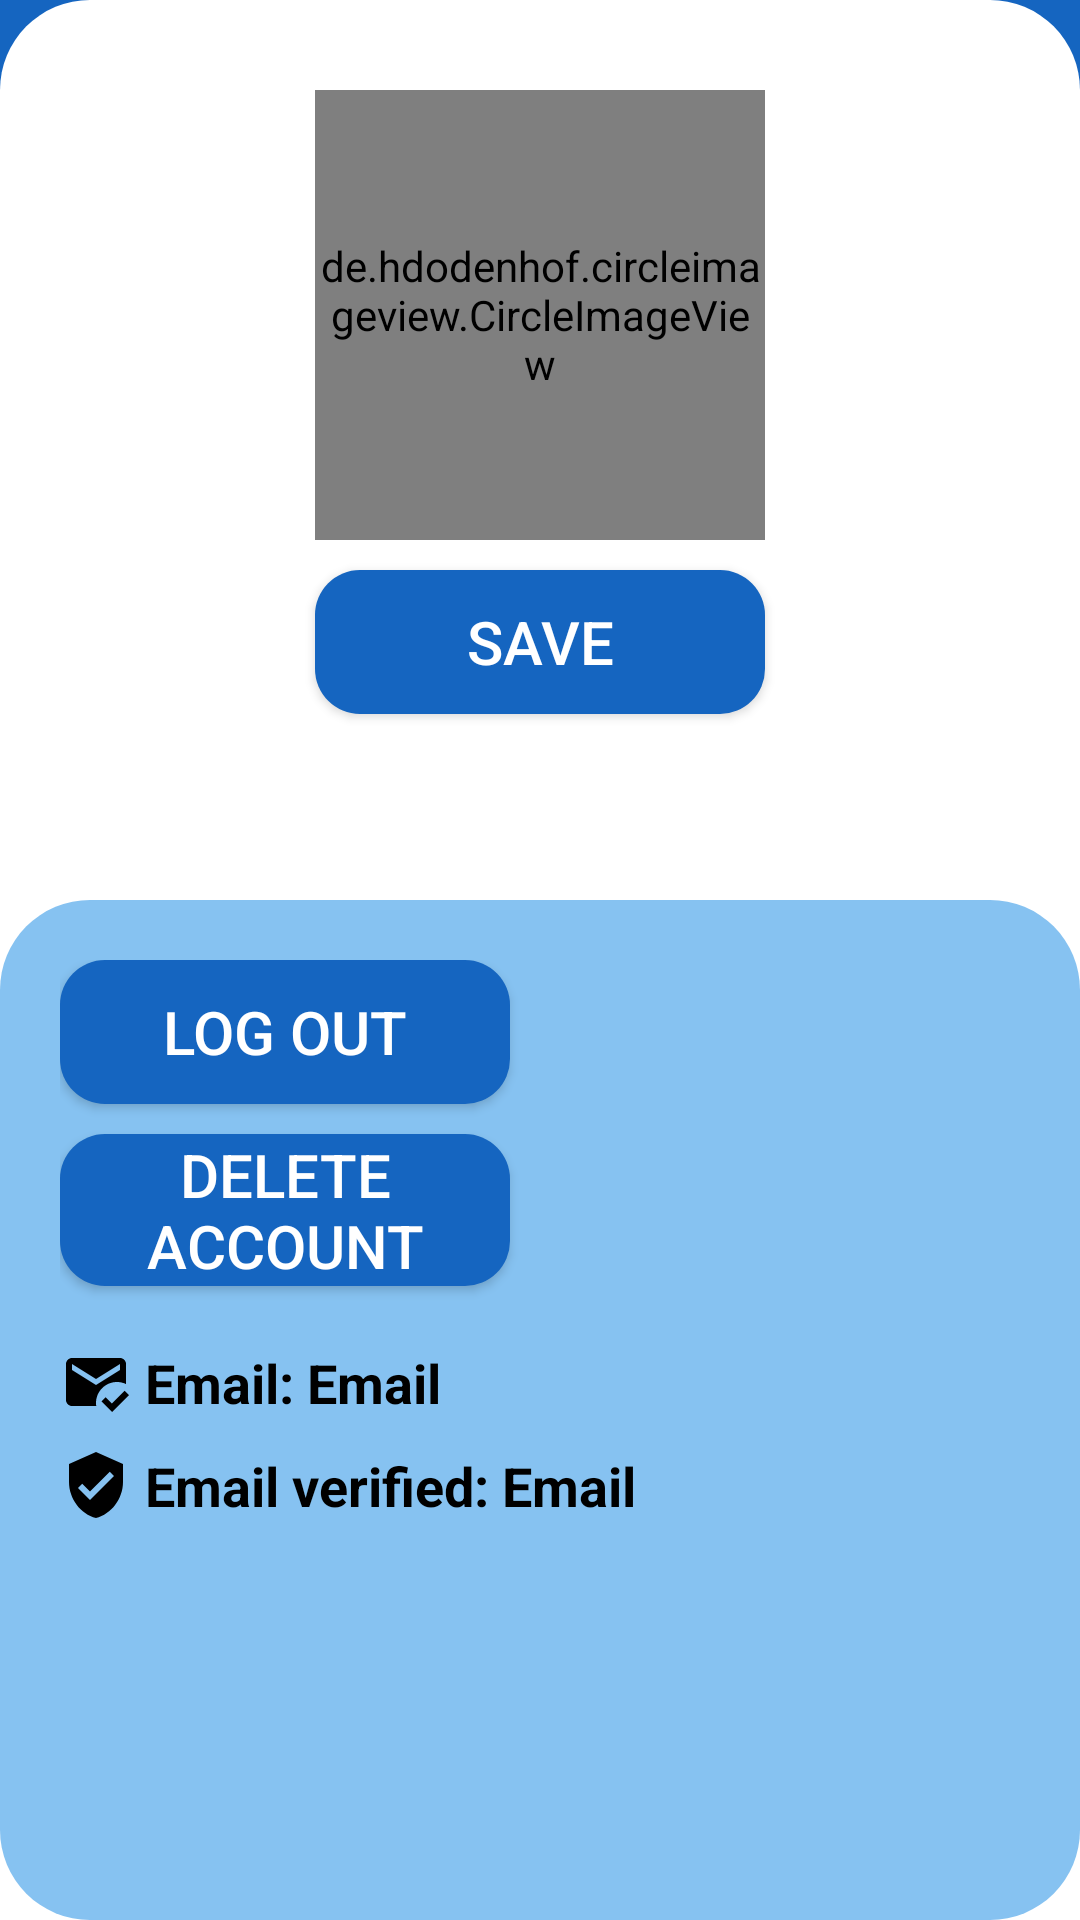

Layout XML and referenced resources for this Android screen:
<!-- AndroidManifest.xml: application theme Theme.ChatApplication -->
<!-- res/layout/fragment_profile.xml -->
<?xml version="1.0" encoding="utf-8"?>
<RelativeLayout xmlns:android="http://schemas.android.com/apk/res/android"
    xmlns:app="http://schemas.android.com/apk/res-auto"
    xmlns:tools="http://schemas.android.com/tools"
    android:layout_width="match_parent"
    android:layout_height="match_parent"
    android:background="@drawable/inverted_corners">

    <de.hdodenhof.circleimageview.CircleImageView
        android:id="@+id/profile_patient_photo"
        android:src="@drawable/ic_baseline_person_24"
        android:layout_marginTop="30dp"
        android:layout_centerHorizontal="true"
        android:layout_width="150dp"
        android:layout_height="150dp"
        app:civ_border_color="@color/black"
        app:civ_border_width="3dp"/>

    <Button
        android:id="@+id/button_upload_profile_image"
        android:layout_width="150dp"
        android:layout_height="wrap_content"
        android:layout_below="@id/profile_patient_photo"
        android:text="Save"
        android:textSize="20sp"
        android:textColor="@color/white"
        android:background="@drawable/btn_background"
        android:layout_centerHorizontal="true"
        android:layout_marginTop="10dp" />

    <ProgressBar
        android:layout_width="wrap_content"
        android:visibility="gone"
        android:layout_height="wrap_content"
        android:indeterminateTint="@color/design_default_color_primary_dark"
        android:id="@+id/progressBar" />

    <androidx.constraintlayout.widget.ConstraintLayout
        android:orientation="vertical"
        android:background="@drawable/dialog_rounded_corners"
        android:layout_width="match_parent"
        android:backgroundTint="#86C2F1"
        android:layout_marginTop="300dp"
        android:layout_height="match_parent"
        >

        <Button
            android:id="@+id/log_out"
            android:layout_width="150dp"
            android:layout_height="wrap_content"
            android:background="@drawable/btn_background"
            android:text="@string/log_out"
            android:textColor="@color/white"
            android:textSize="20sp"
            app:layout_constraintStart_toStartOf="parent"
            app:layout_constraintTop_toTopOf="parent" />

        <Button
            android:id="@+id/button_delete_account"
            android:layout_width="150dp"
            android:layout_marginTop="10dp"
            android:layout_height="wrap_content"
            android:background="@drawable/btn_background"
            android:text="@string/delete_account"
            android:textColor="@color/white"
            android:textSize="20sp"
            app:layout_constraintStart_toStartOf="parent"
            app:layout_constraintTop_toBottomOf="@+id/log_out" />

            <TextView
                android:id="@+id/email_current_user"
                android:layout_width="wrap_content"
                android:layout_height="wrap_content"
                android:layout_marginTop="20sp"
                android:text="@string/email"
                android:textColor="@color/black"
                android:textSize="18sp"
                android:textStyle="bold"
                app:layout_constraintStart_toEndOf="@+id/textView2"
                app:layout_constraintTop_toBottomOf="@+id/button_delete_account" />

            <TextView
                android:id="@+id/textView2"
                android:layout_width="wrap_content"
                android:layout_height="wrap_content"
                android:layout_marginTop="20dp"
                android:drawableStart="@drawable/ic_baseline_mark_email_read_24"
                android:text=" Email: "
                android:textColor="@color/black"
                android:textSize="18sp"
                android:textStyle="bold"
                app:layout_constraintStart_toStartOf="parent"
                app:layout_constraintTop_toBottomOf="@+id/button_delete_account" />

            <TextView
                android:id="@+id/verified_current_user"
                android:layout_width="wrap_content"
                android:layout_height="wrap_content"
                android:layout_marginTop="10dp"
                android:text="@string/email"
                android:textColor="@color/black"
                android:textSize="18sp"
                android:textStyle="bold"
                app:layout_constraintStart_toEndOf="@+id/textView3"
                app:layout_constraintTop_toBottomOf="@+id/textView2" />

            <TextView
                android:id="@+id/textView3"
                android:layout_width="wrap_content"
                android:layout_height="wrap_content"
                android:layout_marginTop="10dp"
                android:drawableStart="@drawable/ic_baseline_verified_user_24"
                android:text=" Email verified: "
                android:textColor="@color/black"
                android:textSize="18sp"
                android:textStyle="bold"
                app:layout_constraintStart_toStartOf="parent"
                app:layout_constraintTop_toBottomOf="@+id/textView2" />


    </androidx.constraintlayout.widget.ConstraintLayout>


</RelativeLayout>
<!-- resources referenced by this layout -->
<resources>
  <color name="black">#FF000000</color>
  <color name="white">#FFFFFFFF</color>
  <!-- drawable btn_background (drawable) -->
  <?xml version="1.0" encoding="utf-8"?>
  <shape xmlns:android="http://schemas.android.com/apk/res/android">
  <corners android:radius="15dp"/>
      <solid android:color="@color/backgroundAppColor1"/>
  </shape>
  <!-- drawable dialog_rounded_corners (drawable) -->
  <?xml version="1.0" encoding="utf-8"?>
  <shape xmlns:android="http://schemas.android.com/apk/res/android">
  <solid android:color="#C4CDD1" />
  <corners android:radius="30dp" />
  <padding
      android:bottom="20dp"
      android:left="20dp"
      android:right="20dp"
      android:top="20dp" />
  </shape>
  <!-- drawable ic_baseline_mark_email_read_24 (drawable) -->
  <vector android:autoMirrored="true" android:height="24dp"
      android:tint="#000000" android:viewportHeight="24"
      android:viewportWidth="24" android:width="24dp" xmlns:android="http://schemas.android.com/apk/res/android">
      <path android:fillColor="@android:color/white" android:pathData="M12,19c0,-3.87 3.13,-7 7,-7c1.08,0 2.09,0.25 3,0.68V6c0,-1.1 -0.9,-2 -2,-2H4C2.9,4 2,4.9 2,6v12c0,1.1 0.9,2 2,2h8.08C12.03,19.67 12,19.34 12,19zM4,6l8,5l8,-5v2l-8,5L4,8V6zM17.34,22l-3.54,-3.54l1.41,-1.41l2.12,2.12l4.24,-4.24L23,16.34L17.34,22z"/>
  </vector>
  <!-- drawable ic_baseline_verified_user_24 (drawable) -->
  <vector android:autoMirrored="true" android:height="24dp"
      android:tint="#000000" android:viewportHeight="24"
      android:viewportWidth="24" android:width="24dp" xmlns:android="http://schemas.android.com/apk/res/android">
      <path android:fillColor="@android:color/white" android:pathData="M12,1L3,5v6c0,5.55 3.84,10.74 9,12 5.16,-1.26 9,-6.45 9,-12L21,5l-9,-4zM10,17l-4,-4 1.41,-1.41L10,14.17l6.59,-6.59L18,9l-8,8z"/>
  </vector>
  <!-- drawable inverted_corners (drawable) -->
  <layer-list xmlns:android="http://schemas.android.com/apk/res/android">
      <item
          android:bottomLeftRadius="0dp"
          android:bottomRightRadius="0dp"
          android:topLeftRadius="30dp"
          android:topRightRadius="30dp">
          <shape xmlns:android="http://schemas.android.com/apk/res/android"
              android:shape="rectangle">
              <solid
                  android:color="@color/backgroundAppColor1"/>
          </shape>
      </item>
      <item
          android:bottomLeftRadius="0dp"
          android:bottomRightRadius="0dp"
          android:topLeftRadius="30dp"
          android:topRightRadius="30dp">
          <shape xmlns:android="http://schemas.android.com/apk/res/android"
              android:shape="rectangle">
              <solid
                  android:color="#FFFFFF"/>
              <corners
                  android:bottomLeftRadius="0dp"
                  android:bottomRightRadius="0dp"
                  android:topLeftRadius="30dp"
                  android:topRightRadius="30dp" />
          </shape>
      </item>
  </layer-list>
  <string name="delete_account">Delete account</string>
  <string name="email">Email</string>
  <string name="log_out">Log out</string>
  <style name="Theme.ChatApplication" parent="Theme.AppCompat.Light">
          
          <item name="colorPrimary">#2B61CC</item>
          <item name="colorPrimaryVariant">#2B61CC</item>
          <item name="colorOnPrimary">@color/white</item>
          
          <item name="colorSecondary">@color/teal_200</item>
          <item name="colorSecondaryVariant">@color/teal_700</item>
          <item name="colorOnSecondary">@color/black</item>
          
          <item name="android:statusBarColor">@color/backgroundAppColor1</item>
          <item name="android:navigationBarColor">@color/backgroundAppColor1</item>
          
      </style>
  <color name="backgroundAppColor1">#1565C0</color>
  <color name="teal_200">#FF03DAC5</color>
  <color name="teal_700">#FF018786</color>
</resources>
